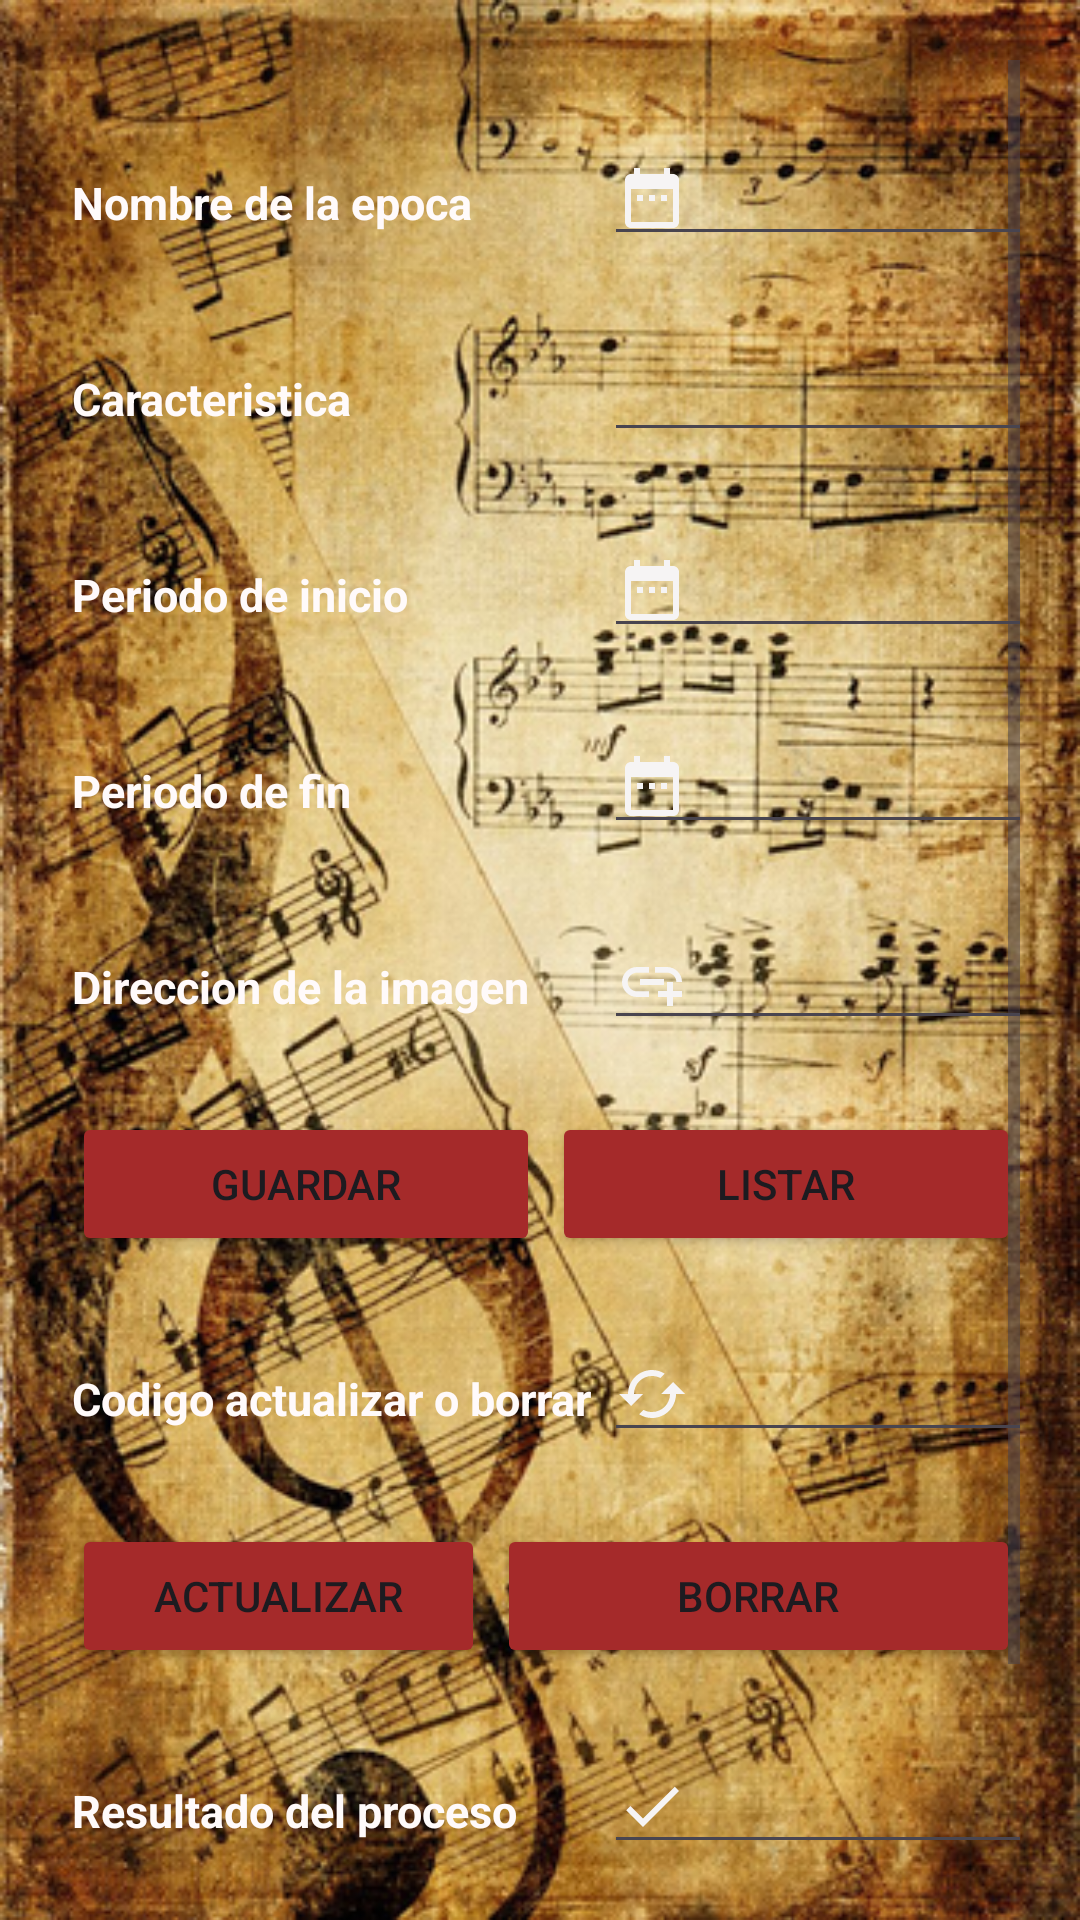

Here is an Android app screen rendered from its layout file. Give the layout XML and the strings, colors and styles it references.
<!-- AndroidManifest.xml: application theme Theme.SistemaCentroCultural -->
<!-- res/layout/activity_epoca.xml -->
<LinearLayout
    xmlns:android="http://schemas.android.com/apk/res/android"
    xmlns:tools="http://schemas.android.com/tools"
    android:layout_width="match_parent"
    android:layout_height="match_parent"
    android:orientation="vertical"
    android:padding="20dp"
    android:background="@drawable/img_5"
    tools:context=".Epoca">

    <ScrollView
        android:layout_width="match_parent"
        android:layout_height="wrap_content">

        <TableLayout
            android:layout_width="match_parent"
            android:layout_height="wrap_content">

            <TableRow
                android:layout_width="match_parent"
                android:layout_height="wrap_content">

                <TextView
                    android:id="@+id/tvNombre"
                    android:layout_width="wrap_content"
                    android:layout_height="wrap_content"
                    android:textColor="@color/blanco_nieve"
                    android:textSize="15sp"
                    android:layout_marginStart="4dp"
                    android:layout_marginTop="24dp"
                    android:textStyle="bold"
                    android:text="@string/nombreEpoca" />

                <EditText
                    android:id="@+id/txtNombreEpoca"
                    android:layout_width="match_parent"
                    android:layout_height="wrap_content"
                    android:ems="10"
                    android:layout_marginStart="4dp"
                    android:layout_marginTop="24dp"
                    android:drawableStart="@drawable/baseline_date_range_24"
                    android:inputType="text" />
            </TableRow>

            <TableRow
                android:layout_width="match_parent"
                android:layout_height="wrap_content">

                <TextView
                    android:id="@+id/tvCaracteristica"
                    android:layout_width="wrap_content"
                    android:layout_height="wrap_content"
                    android:textColor="@color/blanco_nieve"
                    android:textSize="15sp"
                    android:layout_marginStart="4dp"
                    android:layout_marginTop="24dp"
                    android:textStyle="bold"
                    android:text="@string/caracteristica" />

                <EditText
                    android:id="@+id/txtCarateristica"
                    android:layout_width="match_parent"
                    android:layout_height="wrap_content"
                    android:ems="10"
                    android:layout_marginStart="4dp"
                    android:layout_marginTop="24dp"
                    android:drawableStart="@drawable/baseline_add_24"
                    android:inputType="text" />
            </TableRow>

            <TableRow
                android:layout_width="match_parent"
                android:layout_height="wrap_content">

                <TextView
                    android:id="@+id/tvPeriodoInicio"
                    android:layout_width="wrap_content"
                    android:layout_height="wrap_content"
                    android:textColor="@color/blanco_nieve"
                    android:textSize="15dp"
                    android:layout_marginStart="4dp"
                    android:layout_marginTop="24dp"
                    android:textStyle="bold"
                    android:text="@string/inicioEpoca" />

                <EditText
                    android:id="@+id/txtInicio"
                    android:layout_width="match_parent"
                    android:layout_height="wrap_content"
                    android:ems="10"
                    android:layout_marginStart="4dp"
                    android:layout_marginTop="24dp"
                    android:drawableStart="@drawable/baseline_date_range_24"
                    android:inputType="text" />
            </TableRow>

            <TableRow
                android:layout_width="match_parent"
                android:layout_height="wrap_content">

                <TextView
                    android:id="@+id/tvPeriodoFin"
                    android:layout_width="wrap_content"
                    android:layout_height="wrap_content"
                    android:textColor="@color/blanco_nieve"
                    android:textSize="15sp"
                    android:layout_marginStart="4dp"
                    android:layout_marginTop="24dp"
                    android:textStyle="bold"
                    android:text="@string/finEpoca" />

                <EditText
                    android:id="@+id/txtFin"
                    android:layout_width="match_parent"
                    android:layout_height="wrap_content"
                    android:ems="10"
                    android:layout_marginStart="4dp"
                    android:layout_marginTop="24dp"
                    android:drawableStart="@drawable/baseline_date_range_24"
                    android:inputType="text" />
            </TableRow>
            <TableRow
                android:layout_width="match_parent"
                android:layout_height="wrap_content">

                <TextView
                    android:id="@+id/tvFoto"
                    android:layout_width="wrap_content"
                    android:layout_height="wrap_content"
                    android:textColor="@color/blanco_nieve"
                    android:textSize="15sp"
                    android:layout_marginStart="4dp"
                    android:layout_marginTop="24dp"
                    android:textStyle="bold"
                    android:text="@string/imagen" />

                <EditText
                    android:id="@+id/txtFoto"
                    android:layout_width="match_parent"
                    android:layout_height="wrap_content"
                    android:ems="10"
                    android:layout_marginStart="4dp"
                    android:layout_marginTop="24dp"
                    android:drawableStart="@drawable/baseline_add_link_24"
                    android:inputType="text" />
            </TableRow>
            <TableRow
                android:layout_width="match_parent"
                android:layout_height="wrap_content">

                <Button
                    android:id="@+id/guardar"
                    android:layout_width="0dp"
                    android:layout_weight="1"
                    android:layout_height="wrap_content"
                    android:onClick="guardar"
                    android:backgroundTint="@color/marrón"
                    android:layout_marginStart="4dp"
                    android:layout_marginTop="24dp"
                    android:text="@string/guardar" />

                <Button
                    android:id="@+id/mostrar"
                    android:layout_width="0dp"
                    android:layout_weight="1"
                    android:layout_height="wrap_content"
                    android:onClick="Mostrar"
                    android:layout_marginStart="4dp"
                    android:layout_marginTop="24dp"
                    android:backgroundTint="@color/marrón"
                    android:text="@string/listar" />
            </TableRow>

            <TableRow
                android:layout_width="match_parent"
                android:layout_height="wrap_content">

                <TextView
                    android:id="@+id/tvActualizar"
                    android:layout_width="wrap_content"
                    android:layout_height="wrap_content"
                    android:textColor="@color/blanco_nieve"
                    android:textSize="15sp"
                    android:layout_marginStart="4dp"
                    android:layout_marginTop="24dp"
                    android:textStyle="bold"
                    android:text="@string/codigo" />

                <EditText
                    android:id="@+id/txtNombreUd"
                    android:layout_width="match_parent"
                    android:layout_height="wrap_content"
                    android:ems="10"
                    android:layout_marginStart="4dp"
                    android:layout_marginTop="24dp"
                    android:drawableStart="@drawable/baseline_cached_23"
                    android:inputType="text" />
            </TableRow>

            <TableRow
                android:layout_width="match_parent"
                android:layout_height="wrap_content">

                <Button
                    android:id="@+id/actualizar"
                    android:layout_width="match_parent"
                    android:layout_weight="2"
                    android:layout_height="wrap_content"
                    android:layout_marginStart="4dp"
                    android:layout_marginTop="24dp"
                    android:onClick="actualizar"
                    android:backgroundTint="@color/marrón"
                    android:text="@string/actualizar" />

                <Button
                    android:id="@+id/borrar"
                    android:layout_width="match_parent"
                    android:layout_weight="2"
                    android:layout_height="wrap_content"
                    android:layout_marginStart="4dp"
                    android:layout_marginTop="24dp"
                    android:onClick="borrar"
                    android:backgroundTint="@color/marrón"
                    android:text="@string/borrar" />
            </TableRow>

            <TableRow
                android:layout_width="match_parent"
                android:layout_height="wrap_content">

                <TextView
                    android:id="@+id/respuestaMensaje"
                    android:layout_width="match_parent"
                    android:layout_height="wrap_content"
                    android:textColor="@color/blanco_nieve"
                    android:layout_marginStart="4dp"
                    android:layout_marginTop="24dp"
                    android:textSize="15sp"
                    android:textStyle="bold"
                    android:text="@string/Proceso" />

                <EditText
                    android:id="@+id/txtMensaje"
                    android:layout_width="match_parent"
                    android:layout_height="wrap_content"
                    android:layout_marginStart="4dp"
                    android:layout_marginTop="24dp"
                    android:ems="10"
                    android:drawableStart="@drawable/baseline_done_24"
                    android:inputType="text" />
            </TableRow>

            <LinearLayout
                android:layout_width="match_parent"
                android:layout_height="wrap_content">

                <Button
                    android:id="@+id/regresar"
                    android:layout_width="match_parent"
                    android:layout_height="wrap_content"
                    android:layout_marginStart="4dp"
                    android:layout_marginTop="24dp"
                    android:layout_gravity="center_horizontal"
                    android:gravity="center"
                    android:onClick="Regresar"
                    android:backgroundTint="@color/marrón"
                    android:text="@string/regresar" />
            </LinearLayout>

        </TableLayout>
    </ScrollView>
</LinearLayout>
<!-- resources referenced by this layout -->
<resources>
  <color name="blanco_nieve">#FFFFFAFA</color>
  <!-- drawable baseline_add_link_24 (drawable) -->
  <vector xmlns:android="http://schemas.android.com/apk/res/android" android:height="24dp" android:tint="#F6F4F4" android:viewportHeight="24" android:viewportWidth="24" android:width="24dp">
        
      <path android:fillColor="@android:color/white" android:pathData="M8,11h8v2L8,13zM20.1,12L22,12c0,-2.76 -2.24,-5 -5,-5h-4v1.9h4c1.71,0 3.1,1.39 3.1,3.1zM3.9,12c0,-1.71 1.39,-3.1 3.1,-3.1h4L11,7L7,7c-2.76,0 -5,2.24 -5,5s2.24,5 5,5h4v-1.9L7,15.1c-1.71,0 -3.1,-1.39 -3.1,-3.1zM19,12h-2v3h-3v2h3v3h2v-3h3v-2h-3z"/>
      
  </vector>
  <!-- drawable baseline_cached_23 (drawable) -->
  <vector xmlns:android="http://schemas.android.com/apk/res/android" android:height="24dp" android:tint="#F6F4F4" android:viewportHeight="24" android:viewportWidth="24" android:width="24dp">
        
      <path android:fillColor="@android:color/white" android:pathData="M19,8l-4,4h3c0,3.31 -2.69,6 -6,6 -1.01,0 -1.97,-0.25 -2.8,-0.7l-1.46,1.46C8.97,19.54 10.43,20 12,20c4.42,0 8,-3.58 8,-8h3l-4,-4zM6,12c0,-3.31 2.69,-6 6,-6 1.01,0 1.97,0.25 2.8,0.7l1.46,-1.46C15.03,4.46 13.57,4 12,4c-4.42,0 -8,3.58 -8,8H1l4,4 4,-4H6z"/>
      
  </vector>
  <!-- drawable baseline_date_range_24 (drawable) -->
  <vector xmlns:android="http://schemas.android.com/apk/res/android" android:height="24dp" android:tint="#F6F4F4" android:viewportHeight="24" android:viewportWidth="24" android:width="24dp">
        
      <path android:fillColor="@android:color/white" android:pathData="M9,11L7,11v2h2v-2zM13,11h-2v2h2v-2zM17,11h-2v2h2v-2zM19,4h-1L18,2h-2v2L8,4L8,2L6,2v2L5,4c-1.11,0 -1.99,0.9 -1.99,2L3,20c0,1.1 0.89,2 2,2h14c1.1,0 2,-0.9 2,-2L21,6c0,-1.1 -0.9,-2 -2,-2zM19,20L5,20L5,9h14v11z"/>
      
  </vector>
  <!-- drawable baseline_done_24 (drawable) -->
  <vector xmlns:android="http://schemas.android.com/apk/res/android" android:height="24dp" android:tint="#F6F4F4" android:viewportHeight="24" android:viewportWidth="24" android:width="24dp">
        
      <path android:fillColor="@android:color/white" android:pathData="M9,16.2L4.8,12l-1.4,1.4L9,19 21,7l-1.4,-1.4L9,16.2z"/>
      
  </vector>
  <!-- drawable img_5: png bitmap (drawable, 672006 bytes) -->
  <string name="Proceso">Resultado del proceso</string>
  <string name="actualizar">Actualizar</string>
  <string name="borrar">Borrar</string>
  <string name="caracteristica">Caracteristica</string>
  <string name="codigo">Codigo actualizar o borrar</string>
  <string name="finEpoca">Periodo de fin</string>
  <string name="guardar">Guardar</string>
  <string name="imagen">Direccion de la imagen</string>
  <string name="inicioEpoca">Periodo de inicio</string>
  <string name="listar">Listar</string>
  <string name="nombreEpoca">Nombre de la epoca</string>
  <string name="regresar">Regresar</string>
  <style name="Theme.SistemaCentroCultural" parent="Base.Theme.SistemaCentroCultural" />
  <style name="Base.Theme.SistemaCentroCultural" parent="Theme.Material3.DayNight.NoActionBar">
          
          
      </style>
</resources>
